pico-8 play session: hold → + tap 🅾, after a click and taps of 🅾, ❎, 🅾+❎, 🅾 in the second before t = 0

[t = 2 s] hold → ~2s, tap 🅾 ~4×
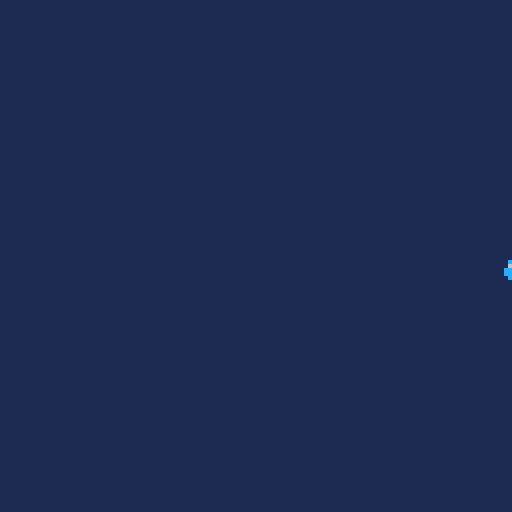

pico-8 cartridge
version 34
__lua__
function _init()
    initial_x = 64
    initial_y = 64
    x = initial_x
    y = initial_y
end

function _update()
 if btn(⬅️) then
  direction = ⬅️
  x = x - 1
 end
    
 if btn(➡️) then
 	 x = x + 1
 end
    
    if btn(⬆️) then
        y = y - 1
    end
    
    if btn(⬇️) then
        y = y + 1
    end

 if btn(❎) then
     x = initial_x
     y = initial_y
 end

end

function _draw()
 cls(1)
 print(x .. ", " .. y, x+8, y+4, 12)
 if facing==⬅️ then
  --draw left-facing sprite
 end
    spr(1, x, y)
end
__gfx__
000000000000c0000000000000000000000000000000000000000000000000000000000000000000000000000000000000000000000000000000000000000000
00000000000c7c000000000000000000000000000000000000000000000000000000000000000000000000000000000000000000000000000000000000000000
007007000006cc000000000000000000000000000000000000000000000000000000000000000000000000000000000000000000000000000000000000000000
0007700000ccccc00000000000000000000000000000000000000000000000000000000000000000000000000000000000000000000000000000000000000000
0007700000ccccc00000000000000000000000000000000000000000000000000000000000000000000000000000000000000000000000000000000000000000
00700700000ccc000000000000000000000000000000000000000000000000000000000000000000000000000000000000000000000000000000000000000000
